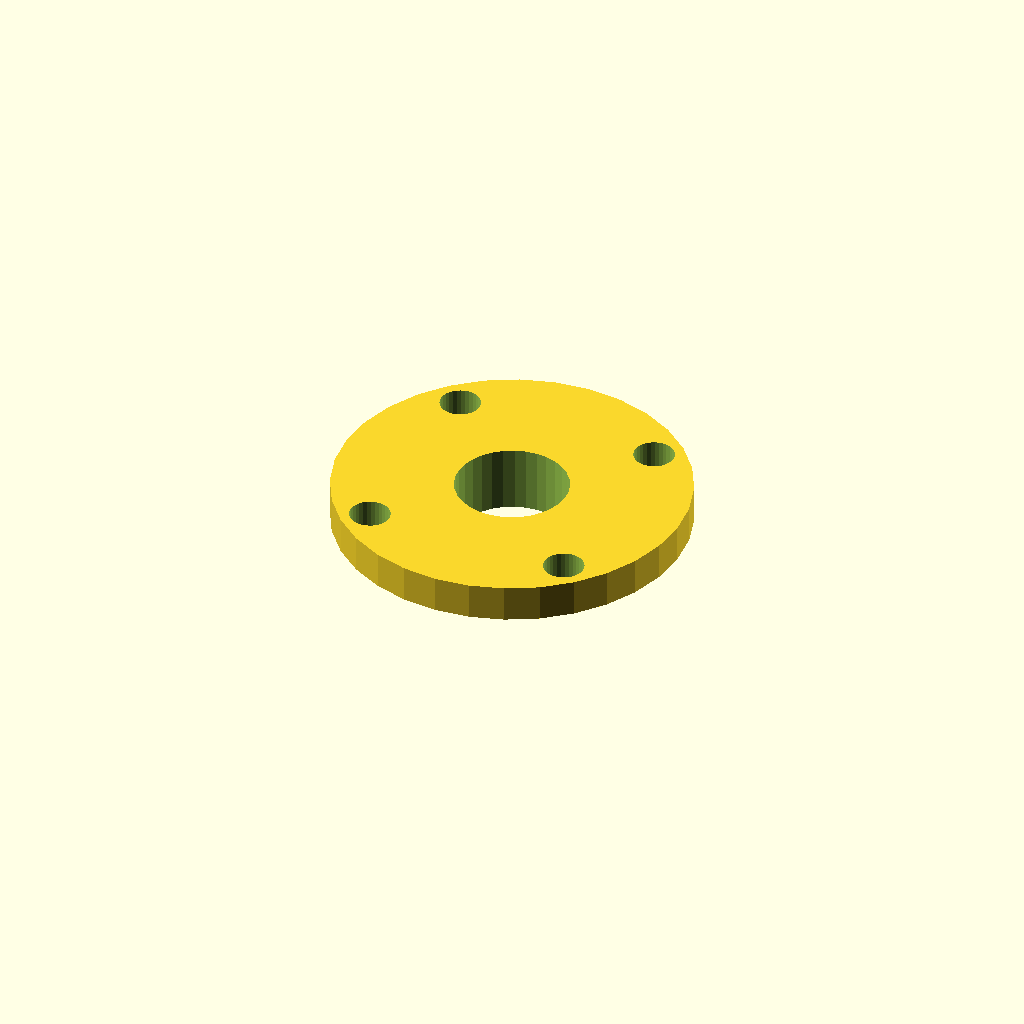
Cell 1: rendered with the file's own defaults.
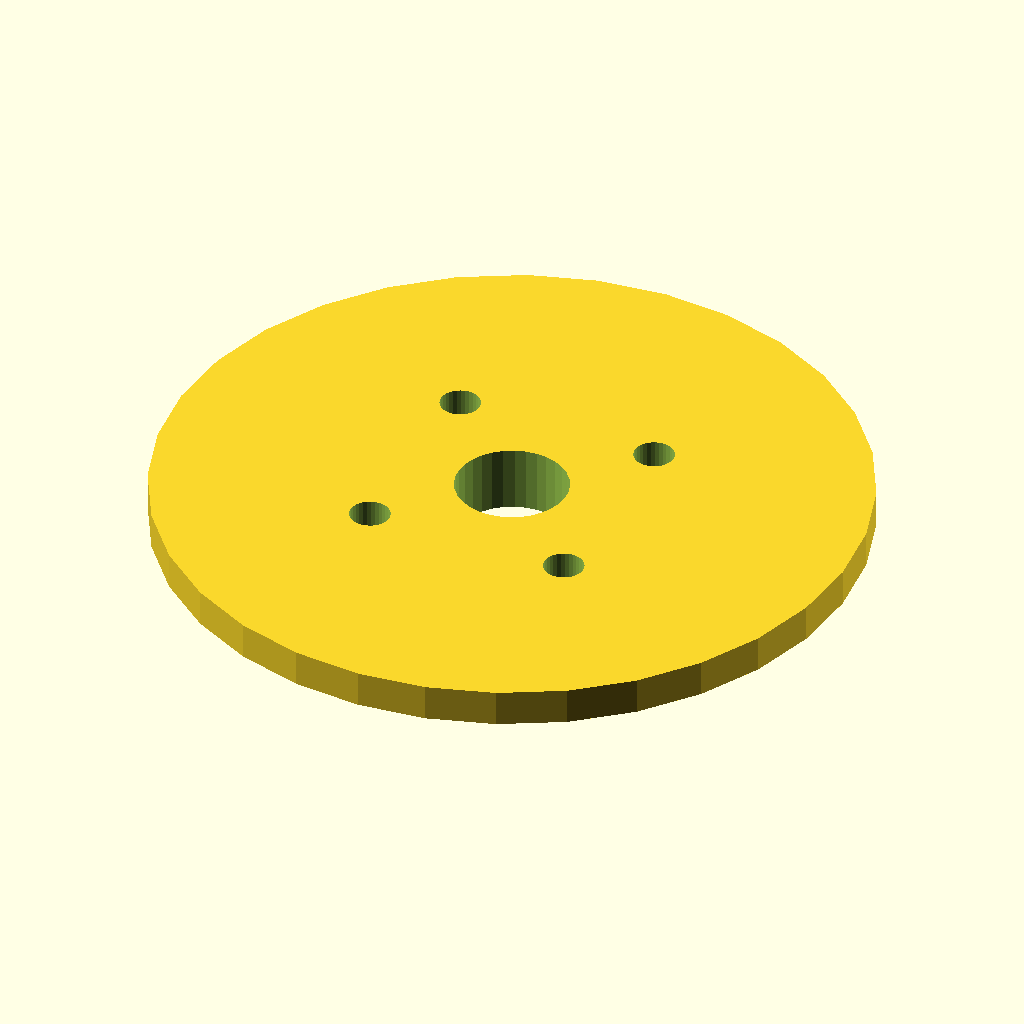
Cell 2 — cap_d set to 96, the other parameters unchanged.
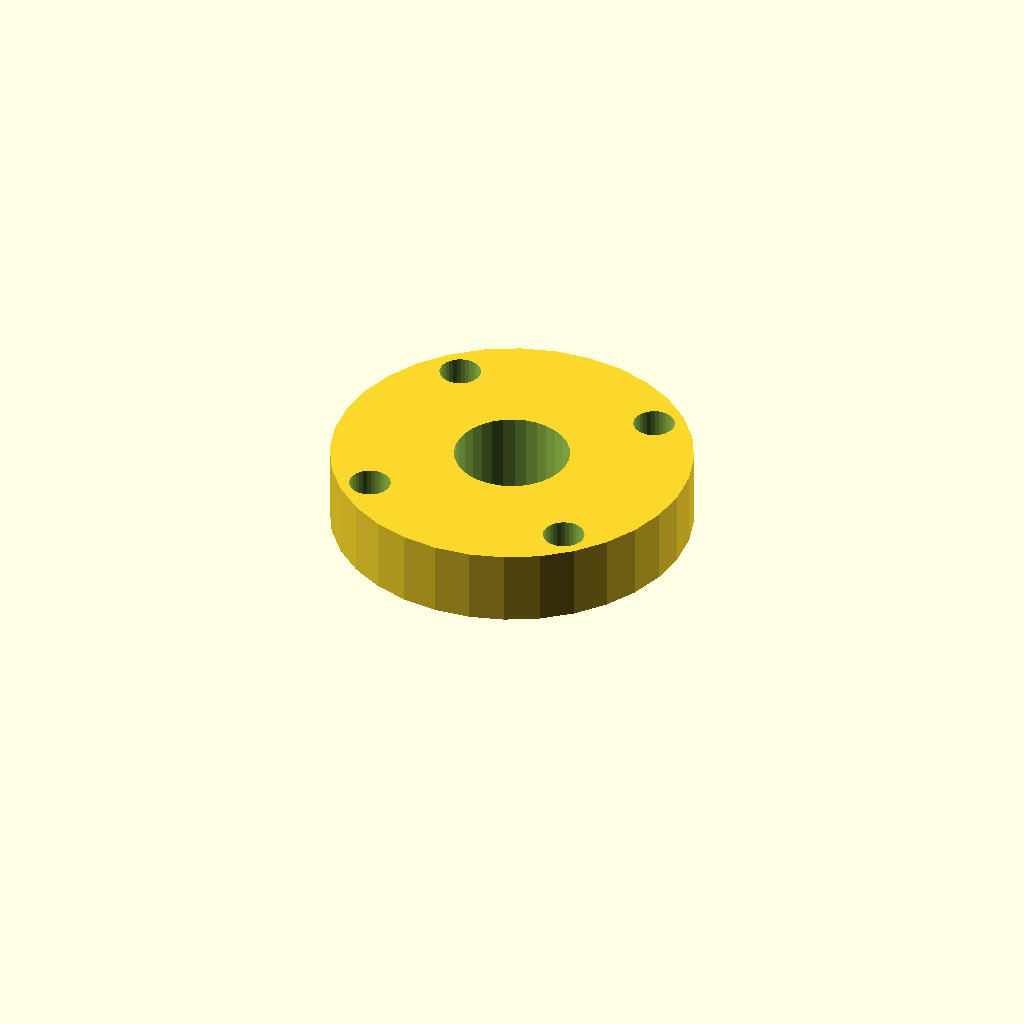
Cell 3: cap_t = 10 (everything else at default).
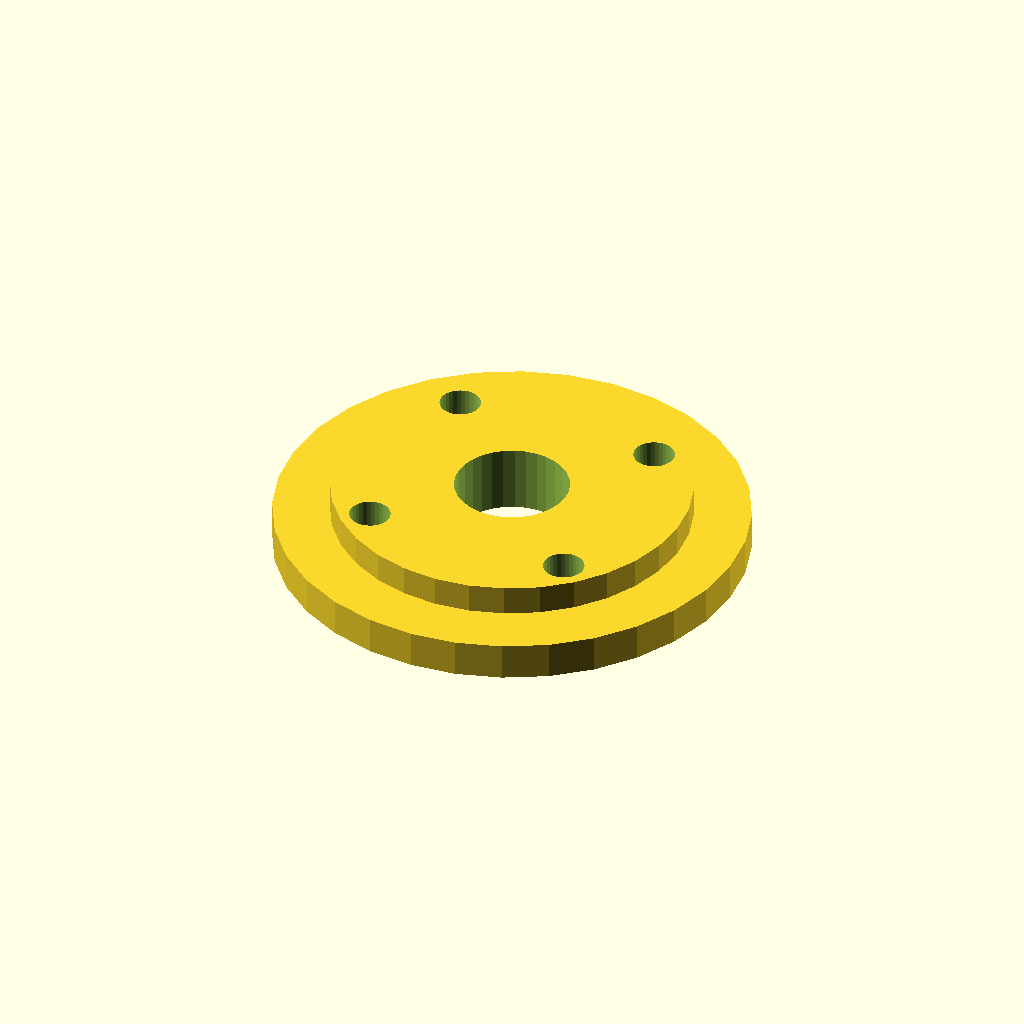
Cell 4 — lip_d set to 63.2, the other parameters unchanged.
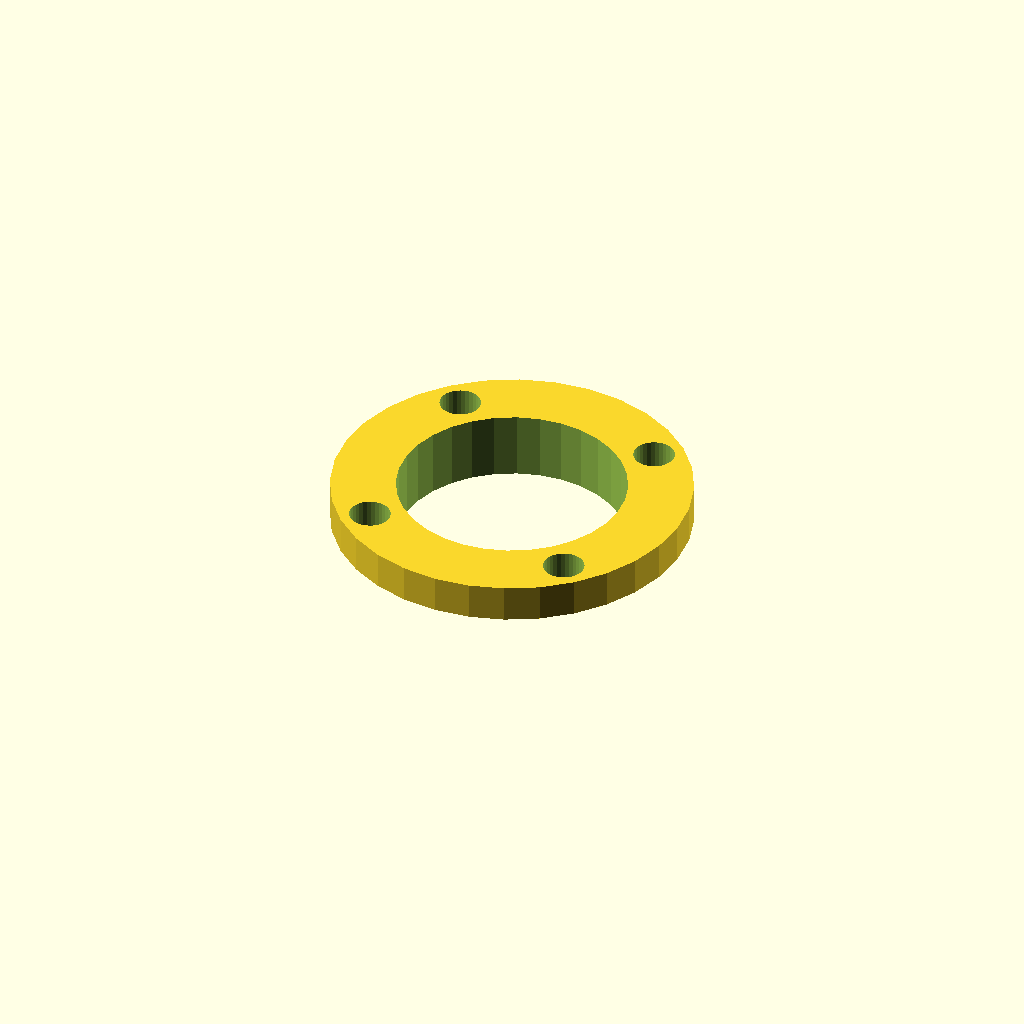
Cell 5: shaft_d = 30.6 (everything else at default).
One fixed orthographic camera (rotation 55°, 0°, 25°; colour scheme Cornfield) for every cell.
OpenSCAD source file optional_data/gen2/caps/part_0009.scad:
$fn = 32;

// ----------------------------------------------------------------------
// Retaining cap: 6002 cover, 48 mm, spigot 31.6 mm
// ----------------------------------------------------------------------

// --- parameters (mm) ---
cap_d = 48;               // cover diameter
cap_t = 5;                // cover thickness
lip_d = 31.6;             // spigot that enters the housing
lip_h = 4;                // spigot height
shaft_d = 15.3;           // shaft opening
bolt_d = 5.5;             // bolt clearance
bolt_r = 19.9;            // bolt circle radius

module cover() {
  cylinder(h = cap_t, d = cap_d);
}

module spigot() {
  /* sunk 1 mm into the cover; the spigot sets the overall height */
  translate([0, 0, -lip_h]) cylinder(h = lip_h + 1, d = lip_d);
}

difference() {
  union() {
    cover();
    spigot();
  }
  for (i = [0 : 3]) rotate([0, 0, 45 + i * 90]) translate([bolt_r, 0, -lip_h - 1])
    cylinder(h = lip_h + cap_t + 2, d = bolt_d);
  translate([0, 0, -lip_h - 1]) cylinder(h = lip_h + cap_t + 2, d = shaft_d);
}
Customizer parameters (derived from the source; name, type, default, range or options):
cap_d: number, default 48
cap_t: number, default 5
lip_d: number, default 31.6
lip_h: number, default 4
shaft_d: number, default 15.3
bolt_d: number, default 5.5
bolt_r: number, default 19.9
